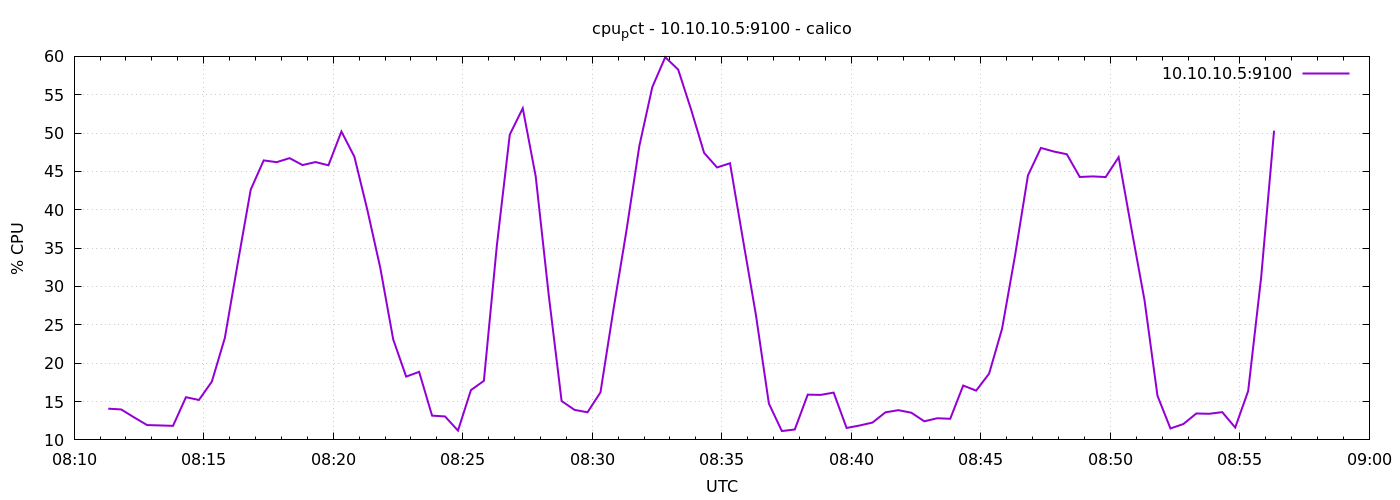

The table this chart was drawn from, first rows:
1778573479	14.071428571428225
1778573509	13.97
1778573539	12.93
1778573569	11.93
1778573599	11.89
1778573629	11.83
1778573659	15.57
1778573689	15.2
1778573719	17.6
1778573749	23.28
1778573779	33.06
1778573809	42.63
1778573839	46.44
1778573869	46.21
1778573899	46.73
1778573929	45.83
1778573959	46.22
1778573989	45.8
1778574019	50.2
1778574049	46.93
1778574079	40.01
1778574109	32.44
1778574139	23.09
1778574169	18.25
1778574199	18.87
1778574229	13.16
1778574259	13.06
1778574289	11.21
1778574319	16.49
1778574349	17.7
1778574379	35.32
1778574409	49.81
1778574439	53.23
1778574469	44.35
1778574499	28.96
1778574529	15.06
1778574559	13.91
1778574589	13.6
1778574619	16.2
1778574649	26.98
1778574679	37.23
1778574709	48.32
1778574739	55.99
1778574769	59.9
1778574799	58.27
1778574829	53.04
1778574859	47.42
1778574889	45.52
1778574919	46.07
1778574949	36.12
1778574979	26.29
1778575009	14.74
1778575039	11.16
1778575069	11.36
1778575099	15.9
1778575129	15.87
1778575159	16.17
1778575189	11.56
1778575219	11.88
1778575249	12.26
1778575279	13.6
... 30 more rows
